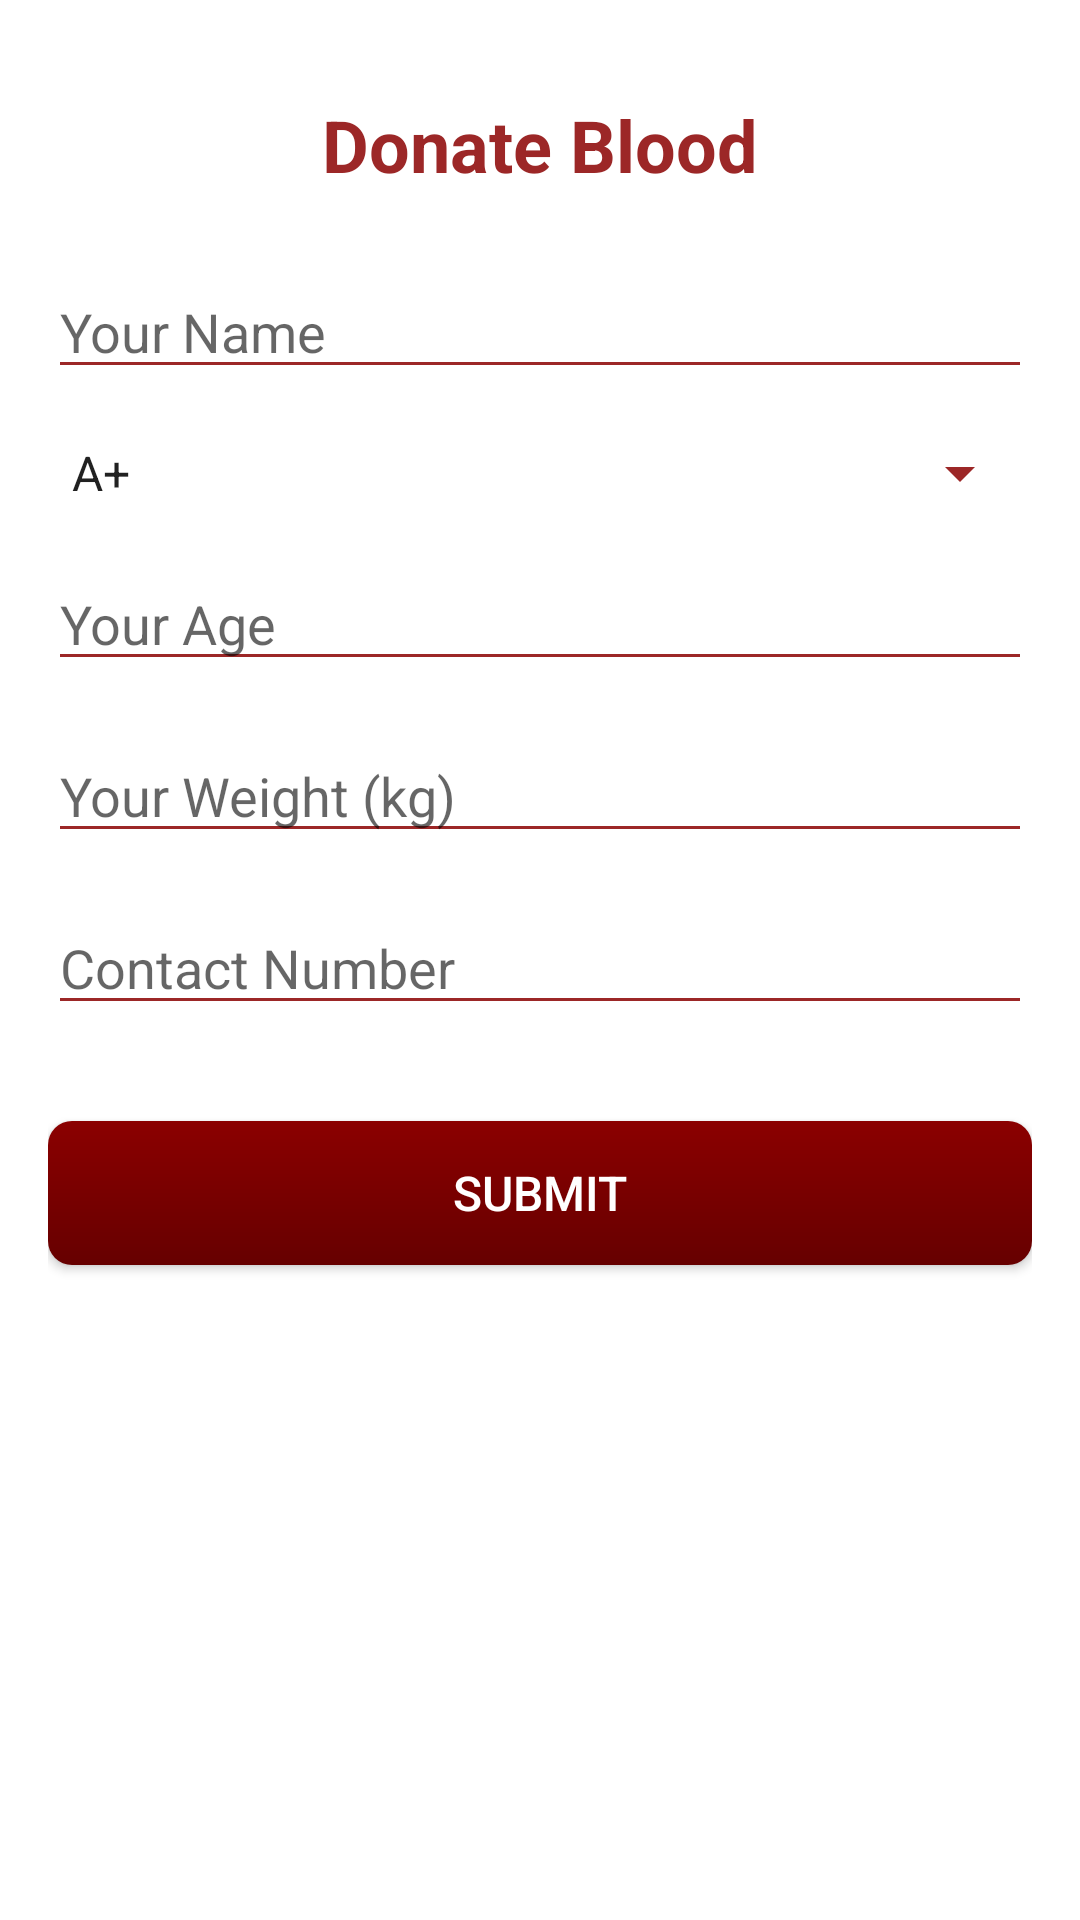

The Android layout XML behind this screen, and the referenced resources:
<!-- AndroidManifest.xml: application theme AppTheme -->
<!-- res/layout/activity_donation.xml -->
<?xml version="1.0" encoding="utf-8"?>
<RelativeLayout xmlns:android="http://schemas.android.com/apk/res/android"
    xmlns:tools="http://schemas.android.com/tools"
    android:id="@+id/activity_donation"
    android:layout_width="match_parent"
    android:layout_height="match_parent"
    android:background="@android:color/white"
    tools:context=".DonationActivity">

    
    <LinearLayout
        android:layout_width="match_parent"
        android:layout_height="match_parent"
        android:orientation="vertical"
        android:paddingStart="16dp"
        android:paddingEnd="16dp"
        android:paddingTop="32dp"
        android:paddingBottom="16dp">

        
        <TextView
            android:layout_width="wrap_content"
            android:layout_height="wrap_content"
            android:text="Donate Blood"
            android:textSize="24sp"
            android:textStyle="bold"
            android:textColor="#9C2727"
        android:layout_gravity="center_horizontal"
        android:layout_marginBottom="24dp" />

        
        <EditText
            android:id="@+id/etName"
            android:layout_width="match_parent"
            android:layout_height="wrap_content"
            android:hint="Your Name"
            android:inputType="text"
            android:backgroundTint="#9C2727"
        android:layout_marginBottom="16dp"/>

        
        <Spinner
            android:id="@+id/spinnerBloodType"
            android:layout_width="match_parent"
            android:layout_height="wrap_content"
            android:prompt="@string/select_blood_type"
            android:entries="@array/blood_types"
            android:backgroundTint="#9C2727"
        android:layout_marginBottom="16dp"/>

        
        <EditText
            android:id="@+id/etAge"
            android:layout_width="match_parent"
            android:layout_height="wrap_content"
            android:hint="Your Age"
            android:inputType="number"
            android:backgroundTint="#9C2727"
        android:layout_marginBottom="16dp"/>

        
        <EditText
            android:id="@+id/etWeight"
            android:layout_width="match_parent"
            android:layout_height="wrap_content"
            android:hint="Your Weight (kg)"
            android:inputType="numberDecimal"
            android:backgroundTint="#9C2727"
        android:layout_marginBottom="16dp"/>

        
        <EditText
            android:id="@+id/etContactNumber"
            android:layout_width="match_parent"
            android:layout_height="wrap_content"
            android:hint="Contact Number"
            android:inputType="phone"
            android:backgroundTint="#9C2727"
        android:layout_marginBottom="16dp"/>

        
        <Button
            android:id="@+id/btnSubmit"
            android:layout_width="match_parent"
            android:layout_height="wrap_content"
            android:text="Submit"
            style="@style/PremiumButtonStyle"
        android:layout_marginTop="16dp"/>

    </LinearLayout>

</RelativeLayout>
<!-- resources referenced by this layout -->
<resources>
  <string-array name="blood_types">
          <item>A+</item>
          <item>A-</item>
          <item>B+</item>
          <item>B-</item>
          <item>AB+</item>
          <item>AB-</item>
          <item>O+</item>
          <item>O-</item>
      </string-array>
  <string name="select_blood_type">Select Blood Type</string>
  <style name="PremiumButtonStyle" parent="Widget.AppCompat.Button">
          <item name="android:background">@drawable/premium_button_background</item>
          <item name="android:textColor">@android:color/white</item>
          <item name="android:textSize">16sp</item>
          <item name="android:padding">12dp</item>
          <item name="android:elevation">4dp</item>
      </style>
  <style name="AppTheme" parent="Theme.AppCompat.Light.DarkActionBar">
          
          <item name="colorPrimary">@color/colorPrimary</item>
          <item name="colorPrimaryDark">@color/colorPrimaryDark</item>
          <item name="colorAccent">@color/colorAccent</item>
          
      </style>
  <!-- drawable premium_button_background (drawable) -->
  <shape xmlns:android="http://schemas.android.com/apk/res/android"
      android:shape="rectangle">
      <gradient
          android:startColor="@color/premium_button_start_color"
          android:endColor="@color/premium_button_end_color"
          android:angle="270"/>
      <corners android:radius="8dp"/>
  </shape>
  <color name="colorPrimary">#8B0000</color>
  <color name="colorPrimaryDark">#660000</color>
  <color name="colorAccent">#FF0000</color>
  <color name="premium_button_start_color">#8B0000</color>
  <color name="premium_button_end_color">#660000</color>
</resources>
